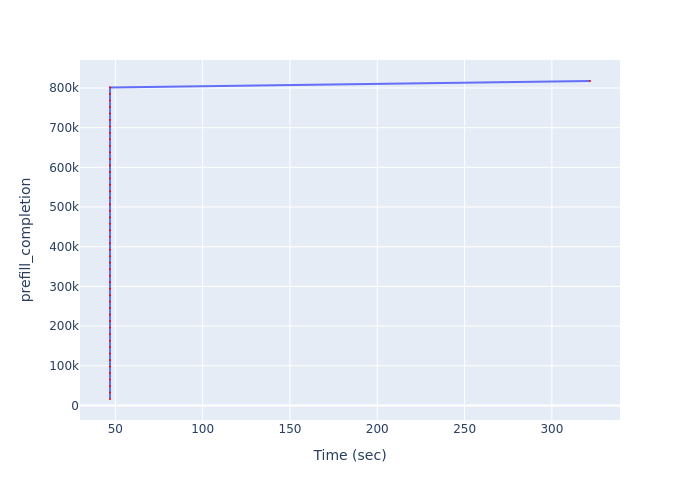

The data file committed next to this chart (first rows):
Time (sec), prefill_completion
46.95, 16351
46.95, 32702
46.95, 49053
46.95, 65404
46.95, 81755
46.95, 98106
46.95, 114457
46.95, 130808
46.95, 147159
46.95, 163510
46.95, 179861
46.95, 196212
46.95, 212563
46.95, 228914
46.95, 245265
46.95, 261616
46.95, 277967
46.95, 294318
46.95, 310669
46.95, 327020
46.95, 343371
46.95, 359722
46.95, 376073
46.95, 392424
46.95, 408775
46.95, 425126
46.95, 441477
46.95, 457828
46.95, 474179
46.95, 490530
46.95, 506881
46.95, 523232
46.95, 539583
46.95, 555934
46.95, 572285
46.95, 588636
46.95, 604987
46.95, 621338
46.95, 637689
46.95, 654040
46.95, 670391
46.95, 686742
46.95, 703093
46.95, 719444
46.95, 735795
46.95, 752146
46.95, 768497
46.95, 784848
46.95, 801199
321.8, 817550
